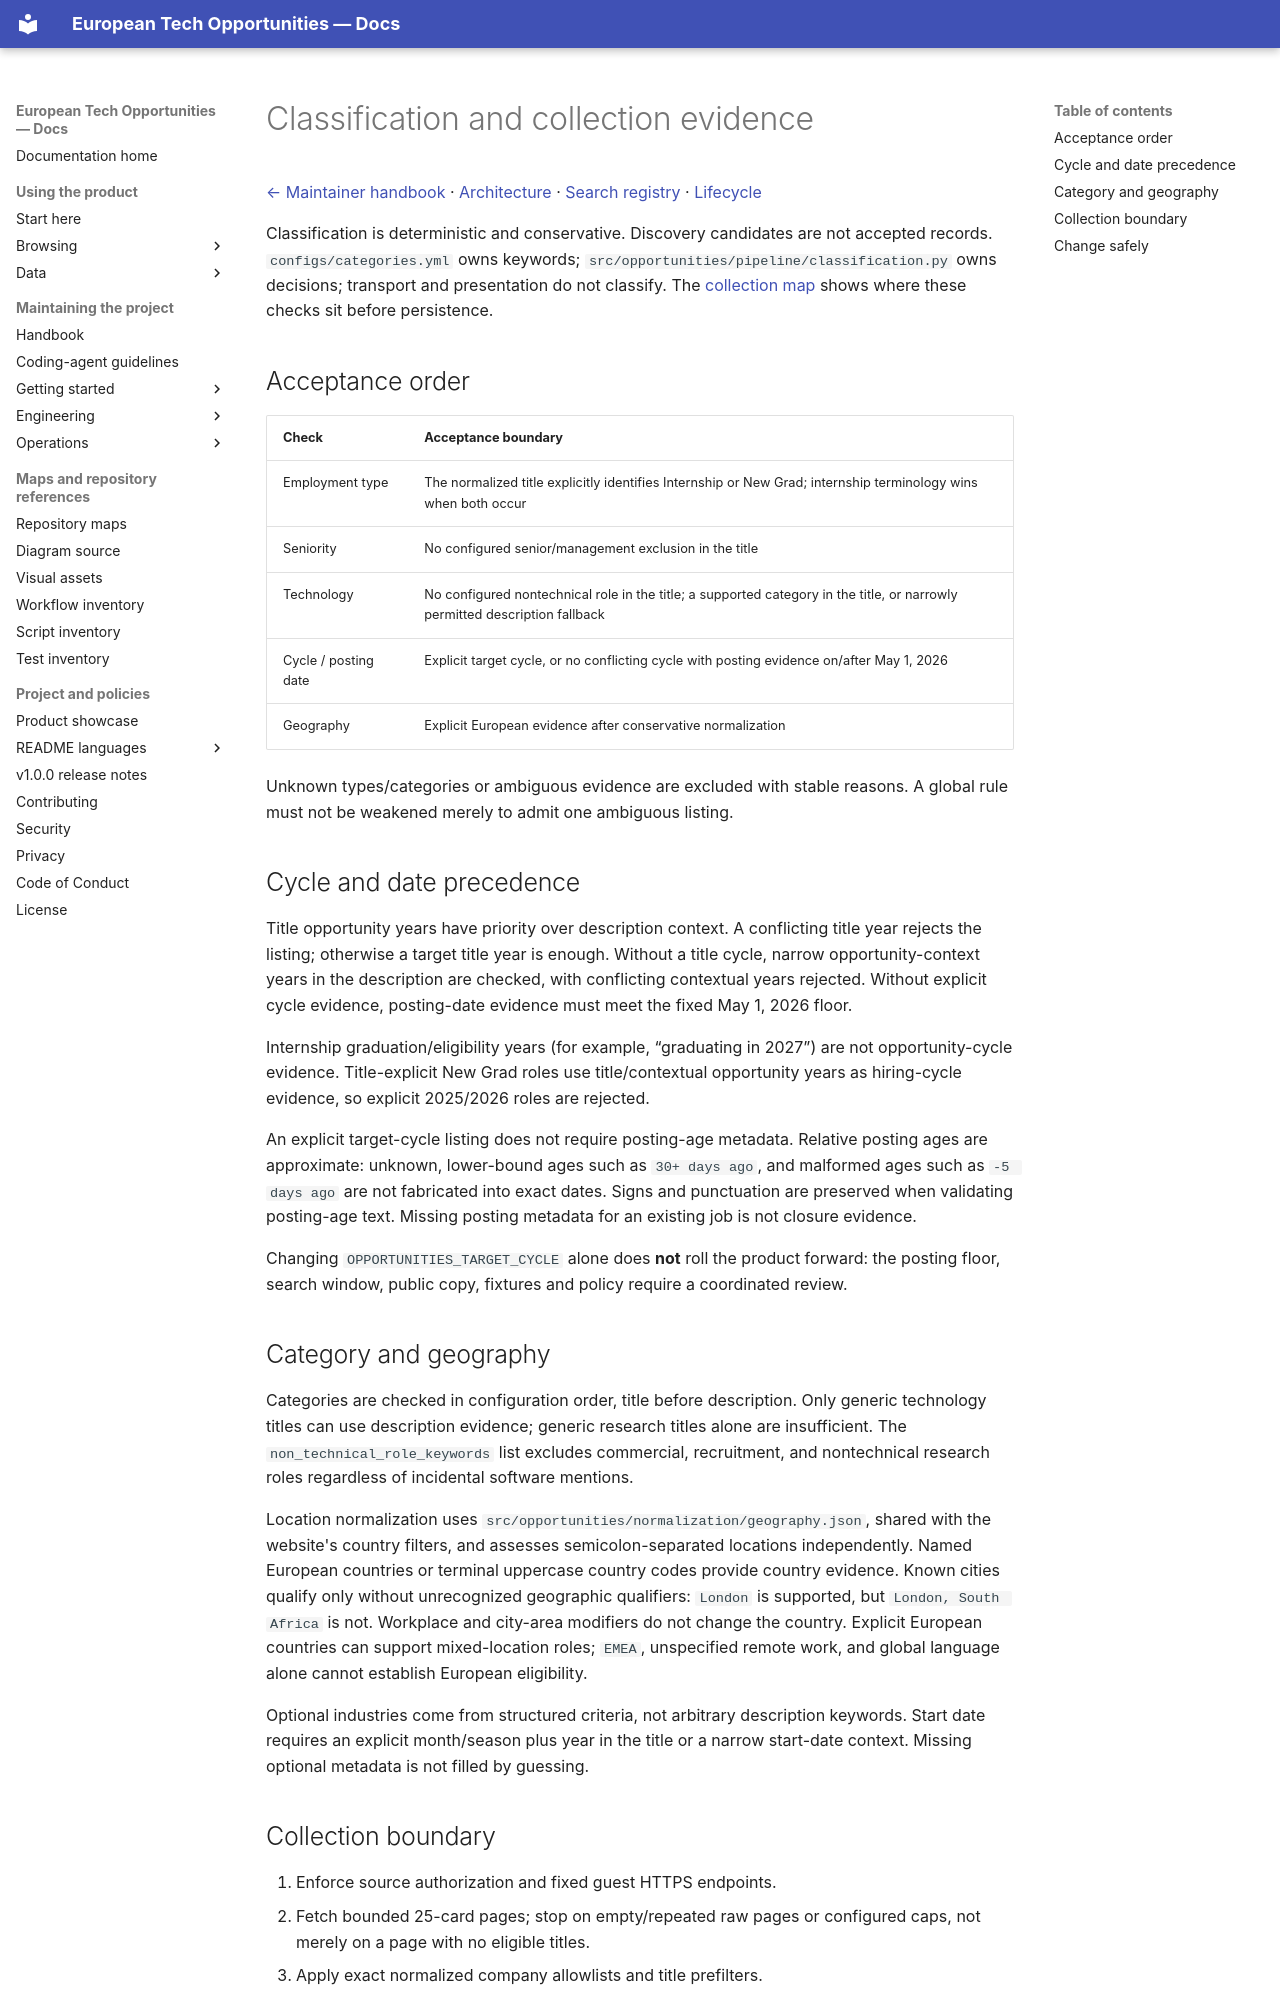

repository: simonesiega/european-tech-opportunities-2027 · page: maintainers/engineering/classification.html · generator: mkdocs

# Classification and collection evidence

[← Maintainer handbook](../README.md) · [Architecture](architecture.md) · [Search registry](search-registry.md) · [Lifecycle](../operations/database.md)

Classification is deterministic and conservative. Discovery candidates are not accepted records. `configs/categories.yml` owns keywords; `src/opportunities/pipeline/classification.py` owns decisions; transport and presentation do not classify. The [collection map](../../assets/diagram/README.md#collection-and-lifecycle) shows where these checks sit before persistence.

## Acceptance order

| Check | Acceptance boundary |
|---|---|
| Employment type | The normalized title explicitly identifies Internship or New Grad; internship terminology wins when both occur |
| Seniority | No configured senior/management exclusion in the title |
| Technology | No configured nontechnical role in the title; a supported category in the title, or narrowly permitted description fallback |
| Cycle / posting date | Explicit target cycle, or no conflicting cycle with posting evidence on/after May 1, 2026 |
| Geography | Explicit European evidence after conservative normalization |

Unknown types/categories or ambiguous evidence are excluded with stable reasons. A global rule must not be weakened merely to admit one ambiguous listing.

## Cycle and date precedence

Title opportunity years have priority over description context. A conflicting title year rejects the listing; otherwise a target title year is enough. Without a title cycle, narrow opportunity-context years in the description are checked, with conflicting contextual years rejected. Without explicit cycle evidence, posting-date evidence must meet the fixed May 1, 2026 floor.

Internship graduation/eligibility years (for example, “graduating in 2027”) are not opportunity-cycle evidence. Title-explicit New Grad roles use title/contextual opportunity years as hiring-cycle evidence, so explicit 2025/2026 roles are rejected.

An explicit target-cycle listing does not require posting-age metadata. Relative posting ages are approximate: unknown, lower-bound ages such as `30+ days ago`, and malformed ages such as `-5 days ago` are not fabricated into exact dates. Signs and punctuation are preserved when validating posting-age text. Missing posting metadata for an existing job is not closure evidence.

Changing `OPPORTUNITIES_TARGET_CYCLE` alone does **not** roll the product forward: the posting floor, search window, public copy, fixtures and policy require a coordinated review.

## Category and geography

Categories are checked in configuration order, title before description. Only generic technology titles can use description evidence; generic research titles alone are insufficient. The `non_technical_role_keywords` list excludes commercial, recruitment, and nontechnical research roles regardless of incidental software mentions.

Location normalization uses `src/opportunities/normalization/geography.json`, shared with the website's country filters, and assesses semicolon-separated locations independently. Named European countries or terminal uppercase country codes provide country evidence. Known cities qualify only without unrecognized geographic qualifiers: `London` is supported, but `London, South Africa` is not. Workplace and city-area modifiers do not change the country. Explicit European countries can support mixed-location roles; `EMEA`, unspecified remote work, and global language alone cannot establish European eligibility.

Optional industries come from structured criteria, not arbitrary description keywords. Start date requires an explicit month/season plus year in the title or a narrow start-date context. Missing optional metadata is not filled by guessing.
